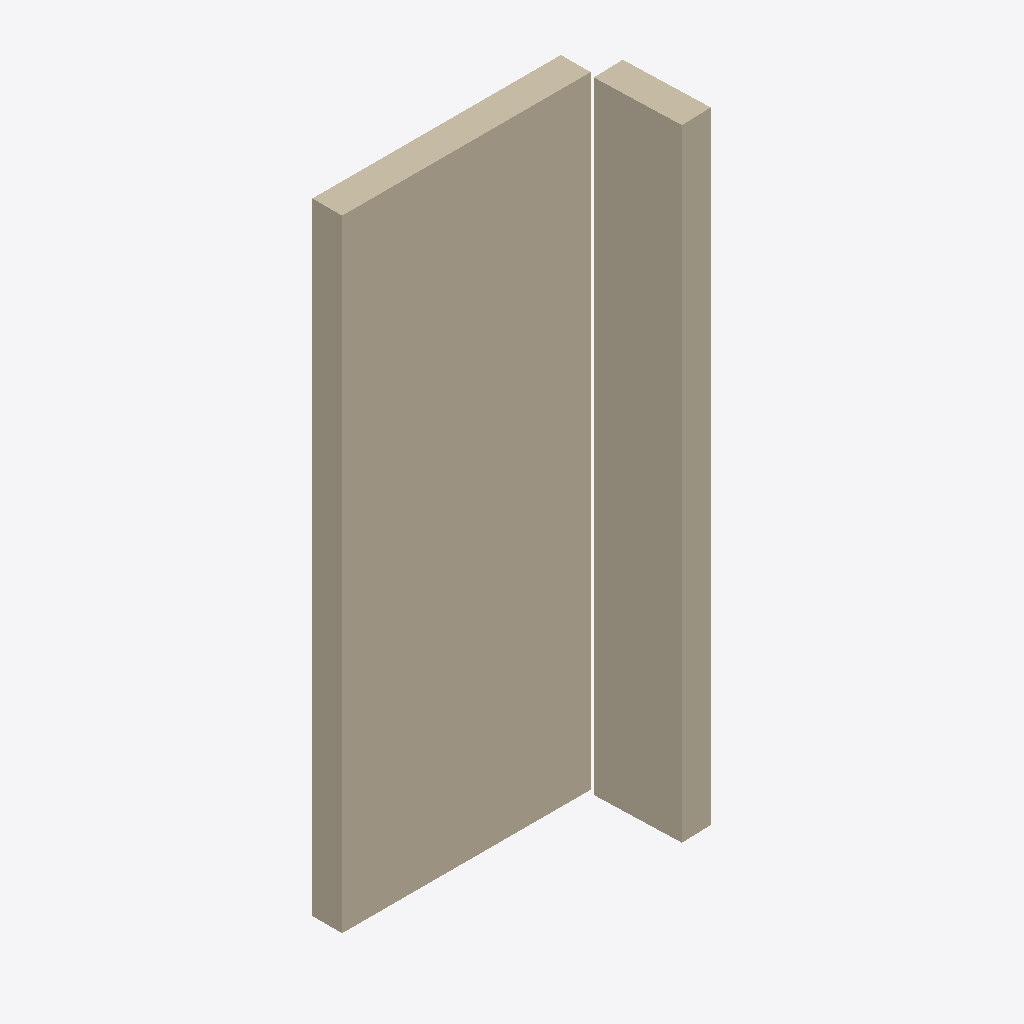
Isometric view of an IFC building model (IFC-SPF (STEP), schema IFC4, length unit metre), seen from the south-west, elements coloured by IFC class: 2 walls (beige).
Extent 1.1 m × 0.5 m × 2.5 m (x, y, z). Storeys (1): storey-1 at 0.00 m. Elements (2): 2 IfcWall.

HEADER;
FILE_DESCRIPTION(('ViewDefinition[DesignTransferView]'),'2;1');
FILE_NAME('/dev/null','2026-11-14T10:47:33+08:00',(''),(''),'IfcOpenShell 0.8.4','IfcOpenShell 0.8.4','Nobody');
FILE_SCHEMA(('IFC4'));
ENDSEC;
DATA;
#1=IFCPROJECT('0x5eJx7AXM7ehsOTuc8uNU',$,'photo-room-0bd7fa2e8a68479e965181aa298e0aa4',$,$,$,$,(#10,#15),#5);
#17=IFCSITE('2t3891EhfRf91Pq8ce1bnM',$,'Site (location unspecified)',$,$,$,$,$,$,$,$,$,$,$);
#18=IFCBUILDING('3zfiMEYNbNBwCdil4wfxt3',$,'Building (unverified)',$,$,$,$,$,$,$,$,$);
#21=IFCBUILDINGSTOREY('1trO2e4ATLHv8iDFb_Vgtt',$,'storey-1',$,$,$,$,$,$,0.0);
#23=IFCWALL('1PgxoQAfbKbgxaV$2b85TN',$,'wall-1',$,$,#53,#39,$,$);
#60=IFCWALL('3YE3$XUovN_gmhgTuafM8O',$,'wall-2',$,$,#89,#76,$,$);
ENDSEC;
